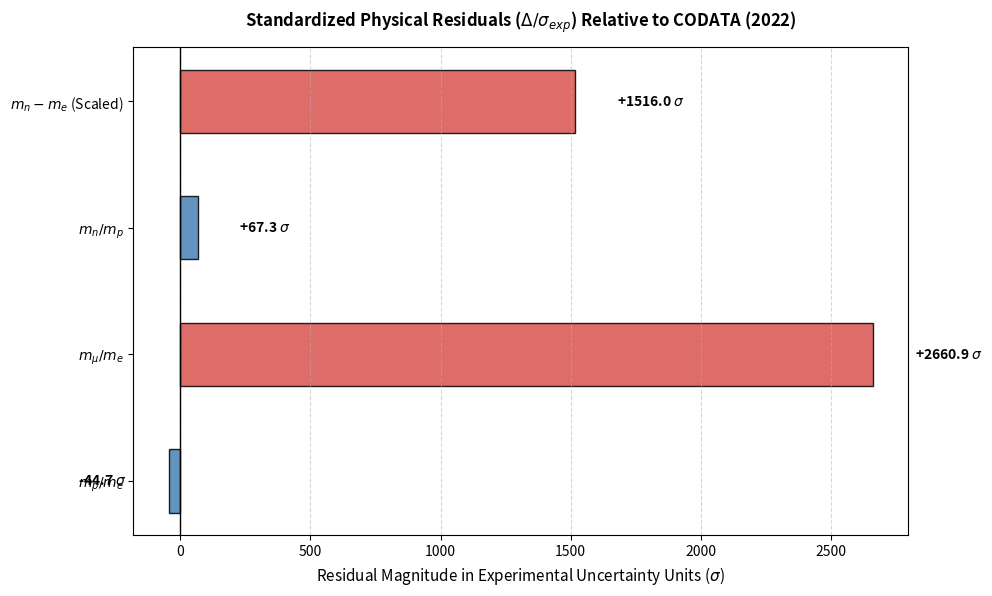

Here is the Python script that generated this plot:
import matplotlib.pyplot as plt
import numpy as np

observables = ['$m_p / m_e$', '$m_\\mu / m_e$', '$m_n / m_p$', '$m_n - m_e$ (Scaled)']
residuals_sigma = [-44.7, 2660.9, 67.3, 1516.0]
colors = ['#4682B4', '#D9534F', '#4682B4', '#D9534F']

plt.figure(figsize=(10, 6), dpi=300)
bars = plt.barh(observables, residuals_sigma, color=colors, alpha=0.85, edgecolor='black', height=0.5)

plt.axvline(0, color='black', linewidth=1)
plt.title("Standardized Physical Residuals ($\\Delta / \\sigma_{{exp}}$) Relative to CODATA (2022)", fontsize=12, fontweight="bold", pad=15)
plt.xlabel("Residual Magnitude in Experimental Uncertainty Units ($\\sigma$)", fontsize=11)
plt.grid(axis='x', linestyle='--', alpha=0.5)

# Value annotations on bars
for bar in bars:
    width = bar.get_width()
    ha_pos = 'left' if width >= 0 else 'right'
    offset = 30 if width >= 0 else -30
    plt.annotate(f'{width:+.1f} $\\sigma$',
                 xy=(width, bar.get_y() + bar.get_height() / 2),
                 xytext=(offset, 0),
                 textcoords="offset points",
                 ha=ha_pos, va='center', fontsize=10, fontweight='bold')

plt.tight_layout()
plt.savefig("fig2_residuals_bar.png", dpi=300)
plt.show()
